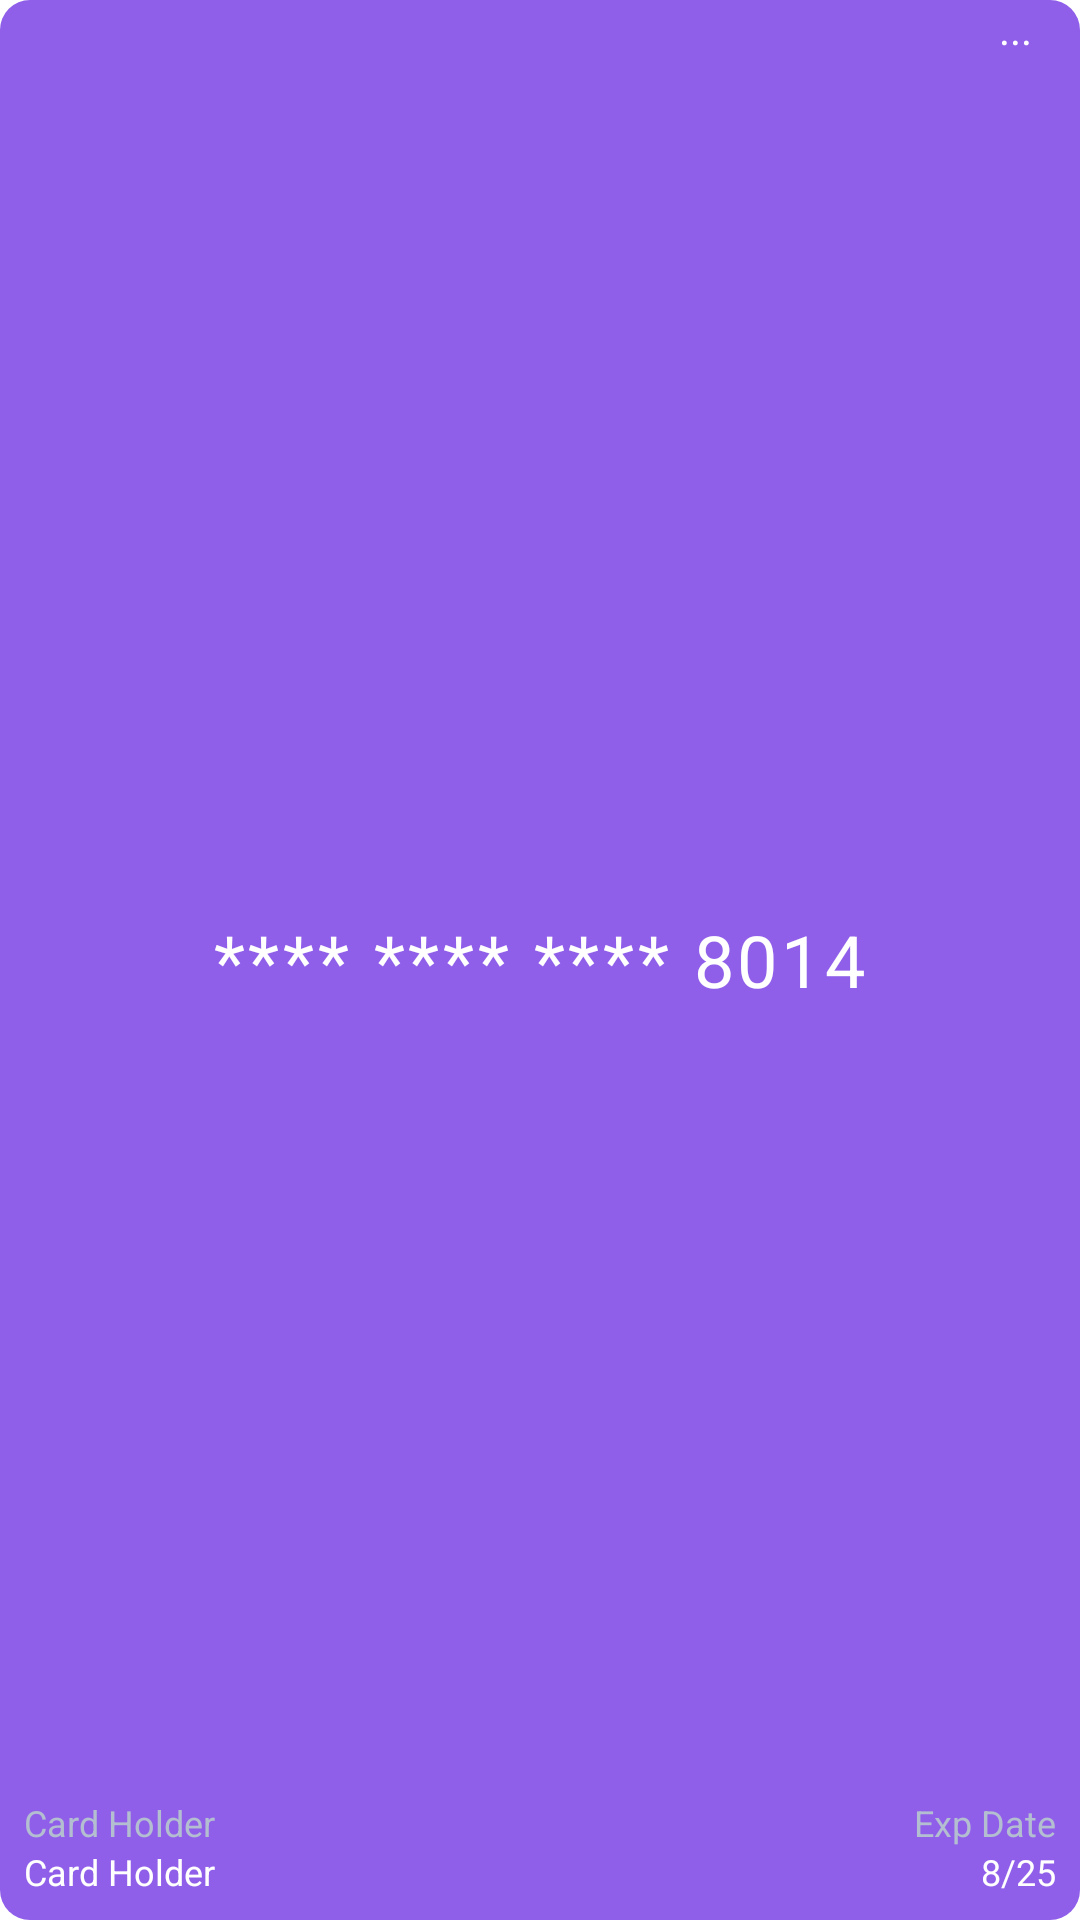

Write the Android layout XML for this screen, with the resource values it uses.
<!-- AndroidManifest.xml: application theme Theme.MovieBookingApp -->
<!-- res/layout/view_holder_carousel.xml -->
<?xml version="1.0" encoding="utf-8"?>
<RelativeLayout xmlns:android="http://schemas.android.com/apk/res/android"
    xmlns:tools="http://schemas.android.com/tools"
    xmlns:app="http://schemas.android.com/apk/res-auto"
    android:id="@+id/viewHolderCreditCard"
    android:layout_width="280dp"
    android:layout_height="200dp"
    android:background="@drawable/background_credit_card"
    app:layout_goneMarginRight="@dimen/margin_card_medium_2_n">


    <androidx.appcompat.widget.AppCompatTextView
        android:id="@+id/tvCardType"
        android:layout_width="wrap_content"
        android:layout_height="wrap_content"
        android:layout_marginStart="@dimen/margin_medium_2"
        android:layout_marginTop="@dimen/margin_medium"
        android:textColor="@color/white"
        android:textSize="@dimen/text_regular_3x"
        tools:text="VISA" />

    <androidx.appcompat.widget.AppCompatTextView
        android:layout_width="wrap_content"
        android:layout_height="wrap_content"
        android:layout_alignParentEnd="true"
        android:layout_marginEnd="@dimen/margin_medium_2"
        android:text="..."
        android:textColor="@color/white" />

    <androidx.appcompat.widget.AppCompatTextView
        android:id="@+id/tvCardCreditCard"
        android:layout_width="wrap_content"
        android:layout_height="wrap_content"
        android:layout_centerInParent="true"
        android:letterSpacing="0.05"
        android:text="**** **** **** 8014"
        android:textColor="@color/white"
        android:textSize="@dimen/margin_large" />

    <androidx.appcompat.widget.AppCompatTextView
        android:id="@+id/tvCreditCardHolder"
        android:layout_width="wrap_content"
        android:layout_height="wrap_content"
        android:layout_above="@id/tvCreditCardHolderName"
        android:layout_alignParentStart="true"
        android:layout_marginStart="@dimen/margin_medium"
        android:layout_marginTop="@dimen/margin_medium"
        android:text="@string/lbl_card_holder"
        android:textColor="@color/colorSecondaryText"
        android:textSize="@dimen/text_regular" />

    <androidx.appcompat.widget.AppCompatTextView
        android:id="@+id/tvCreditCardHolderName"
        android:layout_width="wrap_content"
        android:layout_height="wrap_content"
        android:layout_alignParentBottom="true"
        android:layout_marginStart="@dimen/margin_medium"
        android:layout_marginBottom="@dimen/margin_medium"
        android:text="Card Holder"
        android:textColor="@color/white"
        android:textSize="@dimen/text_regular" />

    <androidx.appcompat.widget.AppCompatTextView
        android:id="@+id/tvCreditExpLabel"
        android:layout_width="wrap_content"
        android:layout_height="wrap_content"
        android:layout_above="@id/tvCreditCardHolderExp"
        android:layout_marginStart="@dimen/margin_medium_2"
        android:layout_marginTop="@dimen/margin_medium_2"
        android:layout_alignParentEnd="true"
        android:text="@string/lbl_exp_date"
        android:textSize="@dimen/text_regular"
        android:textColor="@color/colorSecondaryText"
        android:layout_marginEnd="@dimen/margin_medium"/>

    <androidx.appcompat.widget.AppCompatTextView
        android:id="@+id/tvCreditCardHolderExp"
        android:layout_width="wrap_content"
        android:layout_height="wrap_content"
        android:layout_alignParentEnd="true"
        android:layout_alignParentBottom="true"
        android:layout_marginStart="@dimen/margin_medium_2"
        android:layout_marginEnd="@dimen/margin_medium"
        android:layout_marginBottom="@dimen/margin_medium"
        android:text="8/25"
        android:textColor="@color/white"
        android:textSize="@dimen/text_regular" />







</RelativeLayout>
<!-- resources referenced by this layout -->
<resources>
  <color name="colorSecondaryText">#B4BED1</color>
  <color name="white">#FFFFFFFF</color>
  <dimen name="margin_card_medium_2_n">-12dp</dimen>
  <dimen name="margin_large">24dp</dimen>
  <dimen name="margin_medium">8dp</dimen>
  <dimen name="margin_medium_2">16dp</dimen>
  <dimen name="text_regular">12sp</dimen>
  <dimen name="text_regular_3x">16sp</dimen>
  <!-- drawable background_credit_card (drawable) -->
  <?xml version="1.0" encoding="utf-8"?>
  <shape xmlns:android="http://schemas.android.com/apk/res/android"
      android:shape="rectangle">
      <solid android:color="@color/color_credit_card" />
      <corners android:radius="10dp" />
  
  </shape>
  <string name="lbl_card_holder">Card Holder</string>
  <string name="lbl_exp_date">Exp Date</string>
  <style name="Theme.MovieBookingApp" parent="Theme.MaterialComponents.DayNight.NoActionBar">
          
          <item name="colorPrimary">@color/black</item>
          <item name="colorPrimaryDark">@color/colorPrimaryDark</item>
          <item name="colorAccent">@color/colorAccent</item>
          <item name="android:textColorSecondary">@color/black</item>
          
          <item name="android:statusBarColor" tools:targetApi="l">@color/colorPrimaryDark</item>
  
          
      </style>
  <color name="color_credit_card">#905FEA</color>
  <color name="black">#FF000000</color>
  <color name="colorPrimaryDark">#C8CFDE</color>
  <color name="colorAccent">#623eea</color>
</resources>
